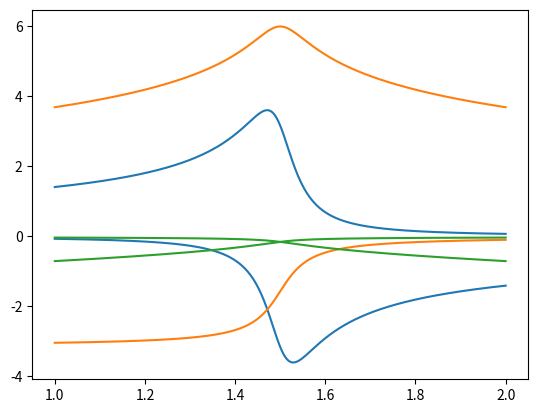

Python code for this plot:
"""Tanguy model of dielectric function. """
# DOI: 10.1103/PhysRevLett.75.4090

# --- import --------------------------------------------------------------------------------------

import numpy as np

import matplotlib.pyplot as plt

from scipy.special import digamma as psi


# --- define --------------------------------------------------------------------------------------


__all__ = ['meh']


# --- workspace -----------------------------------------------------------------------------------


def xi(z, Eg, R):
    """
    """
    return np.sqrt(R/(Eg-z))

def g(z, Eg, R, allowed=True, three_D=True):
    """
    """
    xi_ = xi(z, Eg, R) # only evalute once
    if three_D:
        ga = 2*np.log(xi_) - 2*np.pi*(np.cos(np.pi*xi_)/np.sin(np.pi*xi_)) - 2*psi(xi_) - 1/xi_
        if allowed:
            return ga
        else:
            gf = (z - Eg + R)*ga
            return gf
    else:
        ga = 2*np.log(xi_) - 2*psi(0.5-xi_)
        if allowed:
            return ga
        else:
            gf = (z - Eg + 4*R)*ga
            return gf
        
def e_G(E, Eg, R, G, A, allowed=True, three_D=True):
    """
    """
    z = E + 1j*G
    if three_D:
        prefactor = A * np.sqrt(R) / (z)**2
    else:
        prefactor = A  / (z)**2 / np.pi
    postfactor = g(z, Eg, R, allowed=allowed, three_D=three_D) 
    postfactor += g(-1*z, Eg, R, allowed=allowed, three_D=three_D) 
    postfactor -= 2 * g(0, Eg, R, allowed=allowed, three_D=three_D)
    return prefactor * postfactor

def e_both(E, Eg, R, G, A_allowed, A_forbidden, three_D=True):
    """
    """
    return e_G(E, Eg, R, G, A_allowed, allowed=True, three_D=three_D) + e_G(E, Eg, R, G, A_forbidden, allowed=False, three_D=three_D)

def complex_index(e):
    """
    """
    mag = np.abs(e)
    e1 = np.real(e)
    n = np.sqrt((mag + e1)/2)
    k = np.sqrt((mag - e1)/2)
    return n, k

if False:
    x = np.linspace(1.5,2.5,1000)
    y3 = e_both(x, 2.4, .5, .05, 4, 2, three_D=True) + e_both(x, 2.4, .4, .05, 4, 2, three_D=True)
    y2 = e_both(x, 2.4, .5, .05, 4, 2, three_D=False)# + e_both(x, 2.4, .4, .05, 4, 2, three_D=False)
    # need to test 2D. Reproduce results of  Tanguy's paper.
    plt.plot(x, y3.real)
    plt.plot(x, y3.imag)
    
    #plt.plot(x, y2.real)
    plt.plot(x, y2.imag)
    
if False:
    x = np.linspace(1.35,1.45, 1000)
    y = e_both(x, 1.42, 0.004, 0.006, 1, 0, False)
    #y /= np.sqrt(0.004)
    reduced = (x-1.42)/.004
    plt.plot(reduced, y.real)
    plt.plot(reduced, y.imag)
    
x = np.linspace(1,2, 1000)
y1 = -1*np.exp(1j*0)*(x-1.5+1j*0.05)**(-.5)
y2 = 3-1*np.exp(1j*0)*np.log(x-1.5+1j*0.05)
y3 = -1*np.exp(1j*0)*(x-1.5+1j*0.05)**(.5)

plt.plot(x, y1.imag, color='C0')
plt.plot(x, y1.real, color='C0')
plt.plot(x, y2.imag, color='C1')
plt.plot(x, y2.real, color='C1')
plt.plot(x, y3.imag, color='C2')
plt.plot(x, y3.real, color='C2')